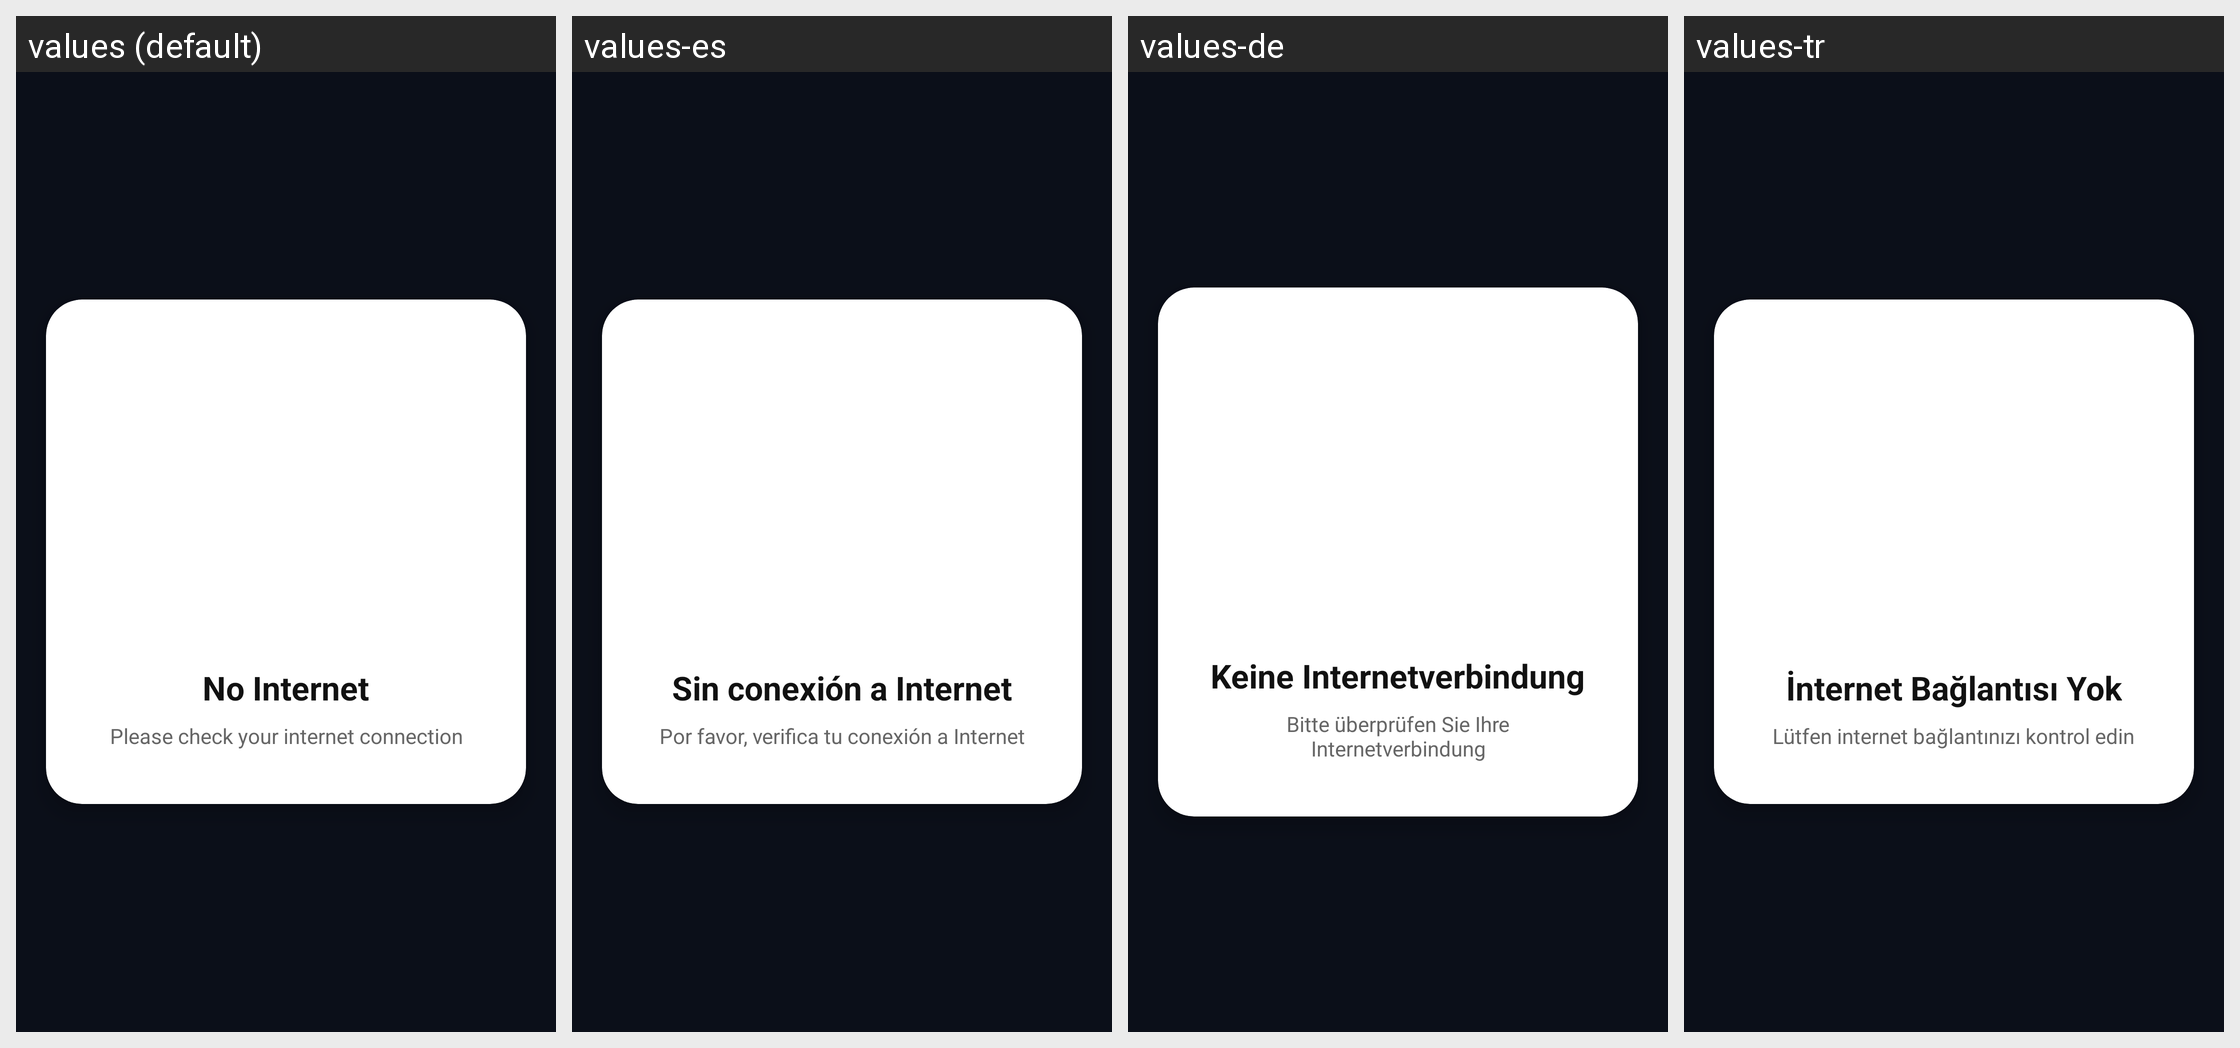

Locale-by-locale string values for the Android screen shown in this grid:
Android screen res/layout/dialog_no_internet.xml rendered under 4 locales, left to right: values (default), values-es, values-de, values-tr. Device: Nexus 5 (rendered at 1080×1920; each locale shown at half size, 540×960, under a caption strip naming it); theme Theme.MyApplication.
Other locales in the repository, not shown: values-ar, values-fr, values-hi, values-id, values-in, values-it, values-ja, values-pt, values-ru, values-th, values-ur, values-vi.
Strings drawn on this screen, with the default value and each locale's value (text and hints the layout hard-codes, and strings that could not be matched under every locale, appear in the picture but are not listed):

no_internet_title
  values: No Internet
  values-es: Sin conexión a Internet
  values-de: Keine Internetverbindung
  values-tr: İnternet Bağlantısı Yok

no_internet_desc
  values: Please check your internet connection
  values-es: Por favor, verifica tu conexión a Internet
  values-de: Bitte überprüfen Sie Ihre Internetverbindung
  values-tr: Lütfen internet bağlantınızı kontrol edin
